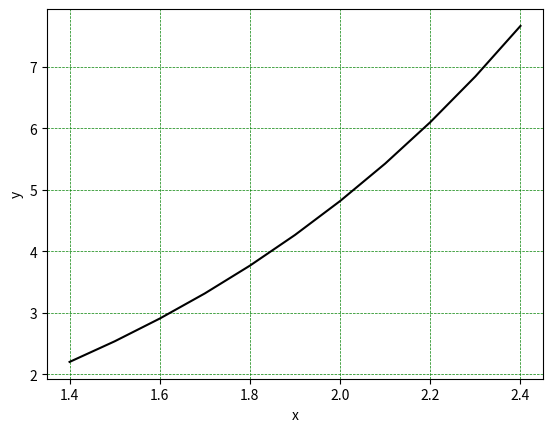

Reproduce this figure in Python.
import math
import matplotlib.pyplot as plt
import numpy as np

"""
З точністю до 0.0001 знайти розв’язок задачі Коші для звичайного
диференційного рівняння першого порядку y' = y + cos(x / 13) на відрізку [1.4; 2.4] з
кроком h=0.1 за початкових умов y(1.4) = 2.2
"""


def f(x, y):
    return y + math.cos(x / 13)


def euler_cauchy(x0, xn, y0, h):
    n = (xn - x0) / h

    xi = x0  # x0 = 1.4
    yi = y0  # y0 = 2.2

    result = {'x': [], 'y': []}

    for i in range(int(n)):
        result['x'].append(round(xi, 4))  # записуємо результуюче значення xi
        result['y'].append(round(yi, 4))  # записуємо результуюче значення yi
        yi1 = yi + h * f(xi + h / 2, yi + h / 2 * f(xi, yi))  # yi+1 = + hƒ(xi + h / 2, yi + h / 2 ƒ(xi, yi))
        xi = xi + h                                           # перевизначаємо x | x = x + h
        yi = yi1                                              # перевизначаємо yi
    result['x'].append(round(xi, 4))  # записуємо результуюче значення xn
    result['y'].append(round(yi, 4))  # записуємо результуюче значення yn
    return result


def print_euler(data):
    for i in range(len(data['y'])):
        print(f'x{i}={data["x"][i]}; y{i}={data["y"][i]}')


def draw(data):
    """Function for drawing graphic"""
    x = np.linspace(1.4, 2.4, len(data))
    y = data
    plt.plot(x, y, 'black')
    plt.xlabel('x')
    plt.ylabel('y')
    plt.grid(color='green', linestyle='--', linewidth=0.5)
    plt.show()


"""

def draw(data, data2):
    x = np.linspace(1.4, 2.4, len(data))
    y = data
    x2 = np.linspace(1.4, 2.4, len(data))
    y2 = data2
    plt.plot(x, y, 'black', label='cauchy-euler')
    plt.plot(x2, y2, 'green')
    plt.xlabel('x')
    plt.ylabel('y')
    plt.grid(color='green', linestyle='--', linewidth=0.5)
    plt.show()

"""

#                  x0    xn   y0   h
euler_data = euler_cauchy(1.4, 2.4, 2.2, 0.1)
print_euler(euler_data)
draw(euler_data['y'])
